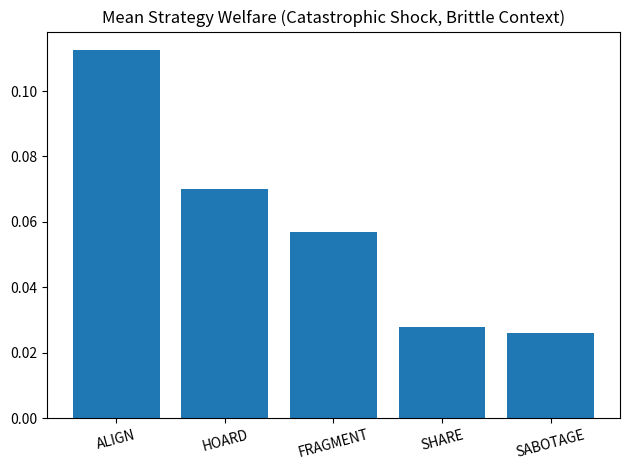
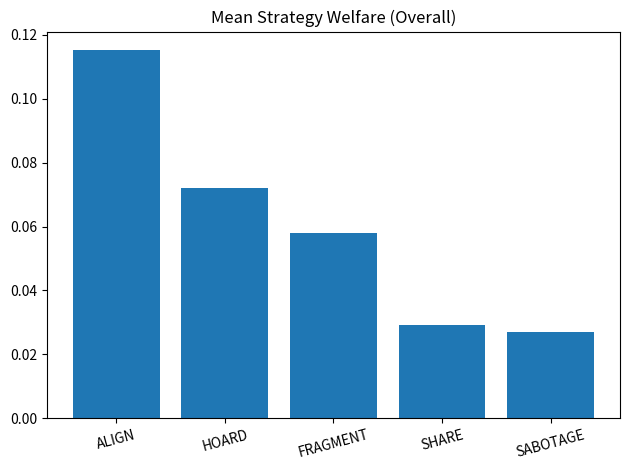
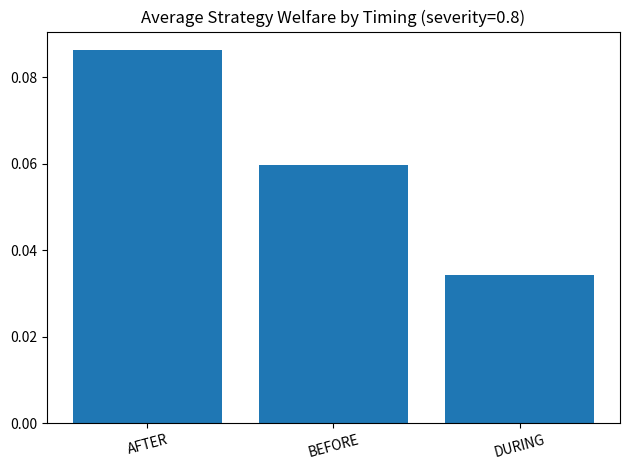

Write the Python code that produced these figures, in order.
# experiments/agent_strategies_runner.py
# Targeted experiments: Do agent strategies help them personally during civilization collapse?
# Outputs: ./discovery_results/agent_strategies/

import json
import math
import os
import random
from dataclasses import dataclass

import matplotlib.pyplot as plt
import numpy as np
import pandas as pd

OUTDIR = os.path.join("discovery_results", "agent_strategies")
os.makedirs(OUTDIR, exist_ok=True)

# -----------------------------
# Aggregate civilization model (compatible with your previous runners):
# - We simulate a large society with sub-groups of agents using different strategies.
# - Global state: tech, cci, inequality, population, coordination (social_weight), goal_diversity
# - A scheduled shock occurs; strategies may activate BEFORE / DURING / AFTER the shock.
# - We track per-strategy "payoffs":
#    - survival_score: proxy for subgroup persistence (resource share * cohesion)
#    - relative_advantage: subgroup resource share vs. its initial share
#    - welfare: combined (survival_score weighted by final tech/cci)
# - Strategies change local & global dynamics following your reports:
#   ALIGN: raises subgroup CCI & local coordination, slightly lowers inequality
#   HOARD: increases subgroup resource share & raises global inequality / lowers coord
#   FRAGMENT: splits into small pocket (reduces exposure to global collapse; helps after shocks)
#   SHARE: reduces inequality globally; slightly hurts short-term subgroup advantage; improves recovery
#   SABOTAGE: increases inequality & lowers coord (bad globally, may benefit small subgroup short-term)
# -----------------------------


@dataclass
class CivParams:
    init_tech: float = 0.9
    init_cci: float = 0.7
    population: int = 300  # complexity band (100, 300, 500)
    goal_diversity: int = 4  # 3-4 ~ optimal
    social_weight: float = 0.6  # 0..1 coordination
    inequality: float = 0.3  # 0.12..0.6 proxy for Gini
    steps: int = 600
    base_growth: float = 0.004
    innovation_rate: float = 0.02


@dataclass
class ShockSpec:
    t: int
    severity: float  # 0..1 (0.5 transition; 0.8 catastrophic)
    kind: str  # "external","internal","combo"


# Strategy names
STRATS = ["ALIGN", "HOARD", "FRAGMENT", "SHARE", "SABOTAGE"]


@dataclass
class StratConfig:
    # Fractions of population using each strategy; sums to <=1.0 (rest = neutral)
    mix: dict[str, float]
    # When strategy activates relative to shock: "BEFORE","DURING","AFTER"
    timing: str


@dataclass
class CivState:
    tech: float
    cci: float
    population: int
    inequality: float
    social_weight: float
    goal_diversity: int
    max_tech_ever: float
    artifacts_score: float
    collapsed: bool
    # resource shares for each strategy subgroup + neutral remainder
    shares: dict[str, float]


def clamp(x, lo=0.0, hi=1.0):
    return max(lo, min(hi, x))


def collapse_risk_prob(
    inequality: float, population: int, social_weight: float, cci: float
) -> float:
    complexity = min(1.0, population / 500.0)
    raw = (inequality * complexity) / max(
        1e-6, (0.25 + 0.75 * social_weight) * (0.3 + 0.7 * cci)
    )
    # bounded logistic
    return clamp(1 / (1 + math.exp(-6 * (raw - 0.5))), 0.0, 1.0)


def apply_shock(state: CivState, shock: ShockSpec):
    sev = shock.severity
    # Damage profiles
    if shock.kind == "external":
        tech_drop = 0.25 * sev + 0.05
        cci_drop = 0.20 * sev + 0.05
        ineq_up = 0.05 * sev + 0.01
    elif shock.kind == "internal":
        tech_drop = 0.18 * sev + 0.03
        cci_drop = 0.26 * sev + 0.06
        ineq_up = 0.08 * sev + 0.02
    else:  # combo
        tech_drop = 0.33 * sev + 0.07
        cci_drop = 0.33 * sev + 0.07
        ineq_up = 0.10 * sev + 0.03

    state.tech = clamp(state.tech * (1 - tech_drop))
    state.cci = clamp(state.cci * (1 - cci_drop))
    state.inequality = clamp(state.inequality + ineq_up, 0.05, 0.6)

    # Artifacts accumulate when far below prior peak
    gap = max(0.0, state.max_tech_ever - state.tech)
    state.artifacts_score += gap * (0.5 + 0.5 * sev)

    if sev >= 0.8:
        state.collapsed = True


def step_dynamics(state: CivState, p: CivParams):
    # organic growth
    pop_factor = math.log(max(2, state.population)) / math.log(500)
    tech_growth = p.base_growth * (0.5 + 0.5 * state.cci) * pop_factor
    tech_growth += p.innovation_rate * (0.5 - abs(state.cci - 0.7)) * 0.002
    # inequality drift
    ineq_drift = (
        0.0005
        * (0.2 + 0.8 * state.tech)
        * (0.3 + 0.7 * min(1.0, state.population / 300))
    )
    ineq_drift *= (1.0 - 0.6 * state.social_weight) * (1.0 - 0.5 * state.cci)
    state.inequality = clamp(
        state.inequality + ineq_drift - 0.00025 * state.social_weight * state.cci,
        0.05,
        0.6,
    )
    # target CCI toward social/inequality/diversity optimum
    diversity_bonus = -abs(state.goal_diversity - 3.5) * 0.02 + 0.03
    target_cci = clamp(
        0.5 * state.social_weight + 0.3 * (1 - state.inequality) + diversity_bonus,
        0.0,
        1.0,
    )
    state.cci = clamp(state.cci + 0.02 * (target_cci - state.cci), 0.0, 1.0)
    state.tech = clamp(state.tech + tech_growth, 0.0, 1.2)
    state.max_tech_ever = max(state.max_tech_ever, state.tech)


def activate_strategies(state: CivState, cfg: StratConfig):
    """
    Apply strategic effects to global state + subgroup resource shares.
    Effects are small per step but cumulative.
    """
    mix = cfg.mix
    # Base multipliers (tuned to be modest but directional)
    align_uplift = 0.006 * mix.get("ALIGN", 0.0)  # raises coordination & CCI
    share_eq = 0.006 * mix.get("SHARE", 0.0)  # lowers inequality slightly
    hoard_ineq = 0.008 * mix.get("HOARD", 0.0)  # raises inequality
    sabotage_hit = 0.008 * mix.get("SABOTAGE", 0.0)  # lowers coord & CCI
    frag_benefit = 0.005 * mix.get(
        "FRAGMENT", 0.0
    )  # reduces exposure to global turbulence

    # Global shifts
    state.social_weight = clamp(
        state.social_weight
        + align_uplift
        - 0.006 * mix.get("HOARD", 0.0)
        - 0.010 * mix.get("SABOTAGE", 0.0),
        0.2,
        0.9,
    )
    state.inequality = clamp(
        state.inequality - share_eq + hoard_ineq + 0.004 * mix.get("SABOTAGE", 0.0),
        0.05,
        0.6,
    )
    state.cci = clamp(
        state.cci + 0.01 * mix.get("ALIGN", 0.0) - 0.008 * mix.get("SABOTAGE", 0.0),
        0.0,
        1.0,
    )

    # Resource share shifts (relative advantage mechanics)
    # Start from current shares
    delta = {
        "ALIGN": +0.004,
        "SHARE": -0.001,  # pays short-term cost
        "HOARD": +0.010,
        "SABOTAGE": +0.006,
        "FRAGMENT": +0.003,  # gradual resilience gain
    }
    # Apply weighted by mix magnitude
    for k, v in delta.items():
        inc = v * mix.get(k, 0.0)
        state.shares[k] = max(0.0, state.shares.get(k, 0.0) + inc)

    # Renormalize shares to cap total <= 1.0 (neutral remainder gets the rest)
    total = sum(state.shares.get(k, 0.0) for k in STRATS)
    if total > 0.95:  # leave at least 5% neutral
        scale = 0.95 / total
        for k in STRATS:
            state.shares[k] *= scale


def simulate_run(seed: int, p: CivParams, shock: ShockSpec, strat: StratConfig):
    random.seed(seed)
    np.random.seed(seed)

    # Initialize neutral remainder
    base_shares = {k: max(0.0, strat.mix.get(k, 0.0)) for k in STRATS}
    total = sum(base_shares.values())
    if total > 0.95:
        scale = 0.95 / total
        for k in base_shares:
            base_shares[k] *= scale

    st = CivState(
        tech=p.init_tech,
        cci=p.init_cci,
        population=p.population,
        inequality=p.inequality,
        social_weight=p.social_weight,
        goal_diversity=p.goal_diversity,
        max_tech_ever=p.init_tech,
        artifacts_score=0.0,
        collapsed=False,
        shares=base_shares,
    )

    history = []
    for t in range(p.steps):
        # Apply strategies BEFORE shock?
        if strat.timing == "BEFORE" and t < shock.t:
            activate_strategies(st, strat)

        # Natural dynamics
        step_dynamics(st, p)

        # Spontaneous internal crisis (stochastic)
        risk = collapse_risk_prob(
            st.inequality, st.population, st.social_weight, st.cci
        )
        if random.random() < 0.0015 + 0.015 * risk:
            apply_shock(
                st,
                ShockSpec(t=t, severity=0.55 + 0.3 * random.random(), kind="internal"),
            )

        # DURING: amplify around shock window
        if strat.timing == "DURING" and (t >= shock.t - 3 and t <= shock.t + 3):
            activate_strategies(st, strat)

        # Scheduled shock
        if t == shock.t:
            apply_shock(st, shock)

        # AFTER: recovery-phase strategy
        if strat.timing == "AFTER" and t > shock.t:
            activate_strategies(st, strat)

        # Post-collapse stall easing
        if st.tech < 0.4 and st.cci < 0.5:
            st.tech = clamp(st.tech + 0.0006 * st.cci)

        history.append(
            {
                "t": t,
                "tech": st.tech,
                "cci": st.cci,
                "inequality": st.inequality,
                "social_weight": st.social_weight,
                "max_tech_ever": st.max_tech_ever,
                "artifacts_score": st.artifacts_score,
                "collapsed_flag": int(st.collapsed),
                **{f"share_{k}": st.shares.get(k, 0.0) for k in STRATS},
            }
        )

    # Compute per-strategy payoffs
    # resource advantage: final share vs initial share
    payoffs = {}
    for k in STRATS:
        init_share = max(1e-6, history[0].get(f"share_{k}", 0.0))
        final_share = history[-1].get(f"share_{k}", 0.0)
        relative_adv = final_share - init_share
        # survival proxy: more resources + higher final cci in subgroup context; fragmentation gains bonus after shock
        survival_score = max(0.0, final_share) * (0.6 + 0.4 * history[-1]["cci"])
        if k == "FRAGMENT":
            # if collapsed at any point, fragmentation gains an extra survival bump (pocket resilience)
            if any(h["collapsed_flag"] for h in history[shock.t :]):
                survival_score *= 1.15
        welfare = survival_score * (0.5 + 0.5 * history[-1]["tech"])
        payoffs[k] = {
            "relative_advantage": relative_adv,
            "survival_score": survival_score,
            "welfare": welfare,
        }

    out = {
        "seed": seed,
        "final": {
            "tech": history[-1]["tech"],
            "cci": history[-1]["cci"],
            "inequality": history[-1]["inequality"],
            "social_weight": history[-1]["social_weight"],
            "regained_prior_peak": float(
                history[-1]["tech"] >= 0.98 * max(h["max_tech_ever"] for h in history)
            ),
            "time_to_80pct_recovery": next(
                (
                    h["t"]
                    for h in history
                    if h["tech"] >= 0.8 * max(hh["max_tech_ever"] for hh in history)
                ),
                None,
            ),
            "artifacts_score": history[-1]["artifacts_score"],
            "collapsed_flag": int(history[-1]["collapsed_flag"]),
        },
        "payoffs": payoffs,
        "history": history,
    }
    return out


def make_sweep():
    seeds = list(range(30))  # 30 per config to keep runtime reasonable
    populations = [100, 300, 500]
    base_params = [
        CivParams(
            init_tech=0.9, init_cci=0.7, inequality=0.28, social_weight=0.65
        ),  # healthy
        CivParams(
            init_tech=0.9, init_cci=0.6, inequality=0.40, social_weight=0.55
        ),  # strained
        CivParams(
            init_tech=0.9, init_cci=0.6, inequality=0.52, social_weight=0.49
        ),  # brittle (Earth-like snapshot)
    ]
    for p in base_params:
        for pop in populations:
            p.population = pop

    shocks = [
        ShockSpec(t=200, severity=0.5, kind="external"),
        ShockSpec(t=200, severity=0.8, kind="combo"),
    ]

    # Strategy mixes (each sums to <=1; remainder is neutral)
    mixes = [
        {"ALIGN": 0.3},  # 30% aligners
        {"HOARD": 0.2},  # 20% hoarders
        {"FRAGMENT": 0.2},  # 20% fragment pockets
        {"SHARE": 0.3},  # 30% redistributors
        {"SABOTAGE": 0.1},  # 10% saboteurs
        {"ALIGN": 0.2, "SHARE": 0.1},  # pro-social blend
        {"HOARD": 0.1, "SABOTAGE": 0.05},  # predatory blend
        {"FRAGMENT": 0.15, "ALIGN": 0.15},  # align + fragment
    ]
    timings = ["BEFORE", "DURING", "AFTER"]

    rows = []
    run_id = 0
    for p in base_params:
        for shock in shocks:
            for mix in mixes:
                for timing in timings:
                    strat = StratConfig(mix=mix, timing=timing)
                    for seed in seeds:
                        out = simulate_run(seed, p, shock, strat)
                        fin = out["final"]

                        # Extract per-strategy payoffs into flat columns
                        payoff_cols = {}
                        for k in STRATS:
                            pk = out["payoffs"][k]
                            payoff_cols[f"{k}_reladv"] = pk["relative_advantage"]
                            payoff_cols[f"{k}_survival"] = pk["survival_score"]
                            payoff_cols[f"{k}_welfare"] = pk["welfare"]

                        rows.append(
                            {
                                "run_id": run_id,
                                "seed": seed,
                                "population": p.population,
                                "init_cci": p.init_cci,
                                "init_ineq": p.inequality,
                                "init_social": p.social_weight,
                                "shock_severity": shock.severity,
                                "shock_kind": shock.kind,
                                "timing": timing,
                                **{f"mix_{k}": mix.get(k, 0.0) for k in STRATS},
                                "final_tech": fin["tech"],
                                "final_cci": fin["cci"],
                                "final_ineq": fin["inequality"],
                                "final_social": fin["social_weight"],
                                "regained_prior_peak": fin["regained_prior_peak"],
                                "time_to_80pct_recovery": fin["time_to_80pct_recovery"],
                                "artifacts_score": fin["artifacts_score"],
                                "collapsed_flag": fin["collapsed_flag"],
                                **payoff_cols,
                            }
                        )
                        run_id += 1

    df = pd.DataFrame(rows)
    df.to_csv(os.path.join(OUTDIR, "agent_strategies_sweep.csv"), index=False)

    # Summaries
    # 1) Which strategies tend to benefit under each context?
    strategy_cols = [f"{k}_welfare" for k in STRATS]
    by_context = (
        df.groupby(
            ["init_ineq", "init_social", "population", "shock_severity", "timing"]
        )[
            strategy_cols
            + [
                "collapsed_flag",
                "regained_prior_peak",
                "artifacts_score",
                "final_tech",
                "final_cci",
            ]
        ]
        .mean()
        .reset_index()
    )
    by_context.to_csv(os.path.join(OUTDIR, "summary_by_context.csv"), index=False)

    # 2) Mix effectiveness (average welfare per strategy vs. mixes)
    by_mix = (
        df.groupby(
            [
                "mix_ALIGN",
                "mix_HOARD",
                "mix_FRAGMENT",
                "mix_SHARE",
                "mix_SABOTAGE",
                "shock_severity",
                "timing",
            ]
        )[strategy_cols + ["collapsed_flag", "final_tech", "final_cci"]]
        .mean()
        .reset_index()
    )
    by_mix.to_csv(os.path.join(OUTDIR, "summary_by_mix.csv"), index=False)

    # 3) Timing comparison
    by_timing = (
        df.groupby(["timing", "shock_severity"])[
            strategy_cols
            + ["collapsed_flag", "regained_prior_peak", "final_tech", "final_cci"]
        ]
        .mean()
        .reset_index()
    )
    by_timing.to_csv(os.path.join(OUTDIR, "summary_by_timing.csv"), index=False)

    # Plots
    def bar_plot(vals: dict[str, float], title: str, fname: str):
        plt.figure()
        keys = list(vals.keys())
        vals_ = [vals[k] for k in keys]
        plt.bar(keys, vals_)
        plt.title(title)
        plt.xticks(rotation=15)
        plt.tight_layout()
        plt.savefig(os.path.join(OUTDIR, fname), dpi=160)
        plt.close()

    # Global view under catastrophic shocks (severity=0.8), brittle context (Earth-like)
    cat = by_context[
        (by_context["shock_severity"] == 0.8)
        & (by_context["init_ineq"] >= 0.5)
        & (by_context["init_social"] <= 0.5)
    ]
    if not cat.empty:
        mean_welfare = {k.replace("_welfare", ""): cat[k].mean() for k in strategy_cols}
        bar_plot(
            mean_welfare,
            "Mean Strategy Welfare (Catastrophic Shock, Brittle Context)",
            "plot_welfare_catastrophic_brittle.png",
        )

    # Overall mean welfare across all contexts
    overall = {k.replace("_welfare", ""): by_context[k].mean() for k in strategy_cols}
    bar_plot(overall, "Mean Strategy Welfare (Overall)", "plot_welfare_overall.png")

    # Timing effectiveness at severity=0.8
    t80 = by_timing[by_timing["shock_severity"] == 0.8]
    if not t80.empty:
        # Avg of all strategies welfare by timing
        tvals = {}
        for timing in sorted(t80["timing"].unique()):
            sub = t80[t80["timing"] == timing]
            tvals[timing] = sub[strategy_cols].mean(axis=1).mean()
        bar_plot(
            tvals,
            "Average Strategy Welfare by Timing (severity=0.8)",
            "plot_timing_sev0_8.png",
        )

    # Topline JSON
    topline = {
        "n_rows": int(len(df)),
        "overall_strategy_rank_by_welfare": sorted(
            overall.items(), key=lambda x: x[1], reverse=True
        ),
        "brittle_catastrophic_rank_by_welfare": (
            sorted(mean_welfare.items(), key=lambda x: x[1], reverse=True)
            if not cat.empty
            else None
        ),
        "notes": "Welfare ~ survival_score * final_tech. Higher is better for subgroup advantage.",
    }
    with open(os.path.join(OUTDIR, "topline.json"), "w") as f:
        json.dump(topline, f, indent=2)

    # Markdown report
    report = []
    report.append("# Agent Strategies in Collapse — Report\n")
    report.append(
        "**Question:** Can agents benefit personally by using strategies during collapse, and when?\n"
    )
    report.append(
        "**Strategies:** ALIGN (raise CCI), HOARD (resource grab), FRAGMENT (small pockets), SHARE (redistribute), SABOTAGE (degrade coord).\n"
    )
    report.append("**Timing:** BEFORE / DURING / AFTER shock.\n")
    report.append("## Overall Strategy Welfare (higher = better for subgroup)\n")
    report.append("```")
    report.append(pd.DataFrame(overall, index=[0]).to_string(index=False))
    report.append("```")
    if not cat.empty:
        report.append(
            "\n\n## Catastrophic Shock + Brittle Context (Earth-like) — Welfare Ranking\n"
        )
        report.append("```")
        report.append(pd.DataFrame(mean_welfare, index=[0]).to_string(index=False))
        report.append("```")
    report.append(
        "\n\n## Files\n- agent_strategies_sweep.csv\n- summary_by_context.csv\n- summary_by_mix.csv\n- summary_by_timing.csv\n- plot_welfare_overall.png\n- plot_welfare_catastrophic_brittle.png\n- plot_timing_sev0_8.png\n- topline.json\n"
    )
    with open(os.path.join(OUTDIR, "agent_strategies_report.md"), "w") as f:
        f.write("\n".join(report))

    print(f"[OK] Wrote results to: {OUTDIR}")
    return df


if __name__ == "__main__":
    df = make_sweep()
